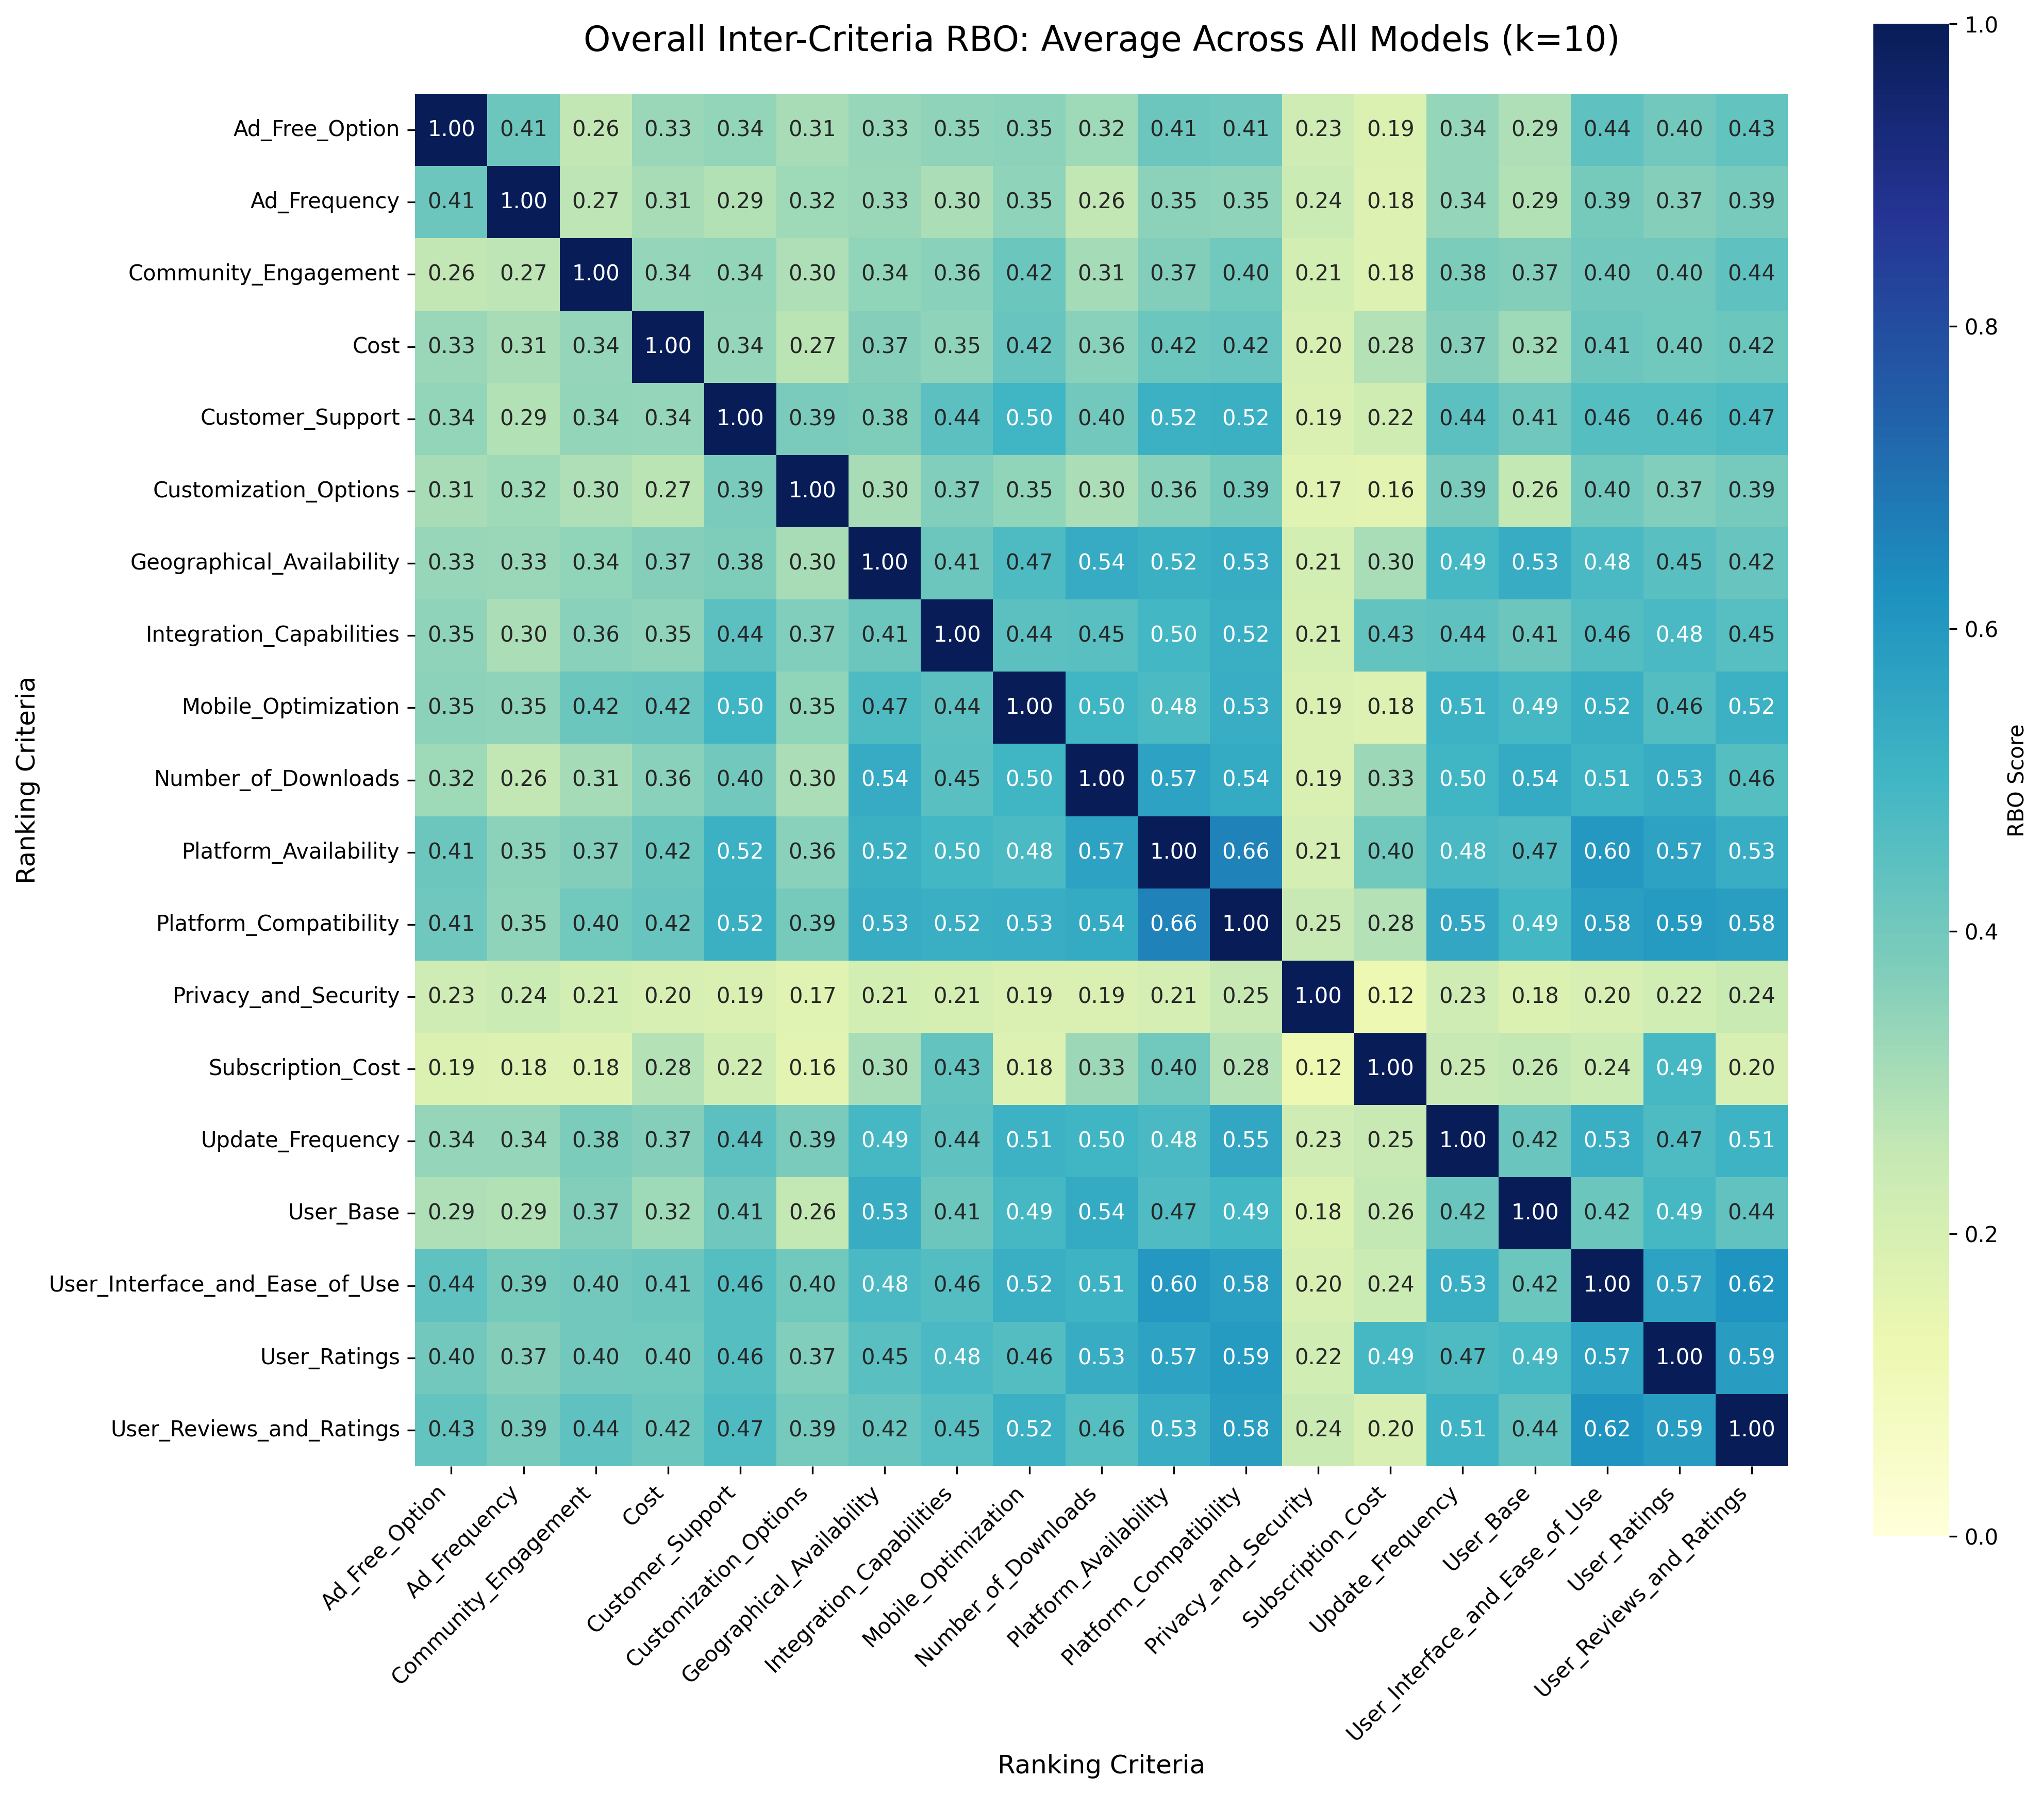

The data file committed next to this chart (first rows):
Ad_Free_Option, Ad_Frequency, Community_Engagement, Cost, Customer_Support, Customization_Options, Geographical_Availability, Integration_Capabilities, Mobile_Optimization, Number_of_Downloads, Platform_Availability, Platform_Compatibility, Privacy_and_Security, Subscription_Cost, Update_Frequency, User_Base, User_Interface_and_Ease_of_Use, User_Ratings, User_Reviews_and_Ratings
1.0, 0.4107, 0.2585, 0.3294, 0.3402, 0.3078, 0.3346, 0.3494, 0.3528, 0.3232, 0.4104, 0.4086, 0.2297, 0.1857, 0.3391, 0.2936, 0.4409, 0.3987, 0.4299
0.4107, 1.0, 0.2691, 0.3086, 0.2875, 0.3227, 0.3286, 0.2971, 0.3497, 0.258, 0.3543, 0.3509, 0.2353, 0.1796, 0.3391, 0.2853, 0.3911, 0.3653, 0.3876
0.2585, 0.2691, 1.0, 0.3359, 0.3407, 0.2962, 0.3446, 0.3568, 0.4166, 0.311, 0.3684, 0.4049, 0.2126, 0.1784, 0.3793, 0.3691, 0.3995, 0.4023, 0.4412
0.3294, 0.3086, 0.3359, 1.0, 0.3381, 0.271, 0.366, 0.3504, 0.4222, 0.3561, 0.4174, 0.4223, 0.198, 0.2847, 0.3651, 0.3227, 0.4129, 0.4029, 0.4164
0.3402, 0.2875, 0.3407, 0.3381, 1.0, 0.3861, 0.3784, 0.4449, 0.5009, 0.402, 0.5174, 0.5211, 0.1882, 0.2235, 0.4427, 0.4063, 0.4576, 0.4588, 0.4749
0.3078, 0.3227, 0.2962, 0.271, 0.3861, 1.0, 0.305, 0.3723, 0.3455, 0.2999, 0.3585, 0.3912, 0.1718, 0.1575, 0.386, 0.2576, 0.403, 0.3716, 0.3948
0.3346, 0.3286, 0.3446, 0.366, 0.3784, 0.305, 1.0, 0.4122, 0.4743, 0.5386, 0.5232, 0.5324, 0.2114, 0.3033, 0.4913, 0.5335, 0.4836, 0.4521, 0.423
0.3494, 0.2971, 0.3568, 0.3504, 0.4449, 0.3723, 0.4122, 1.0, 0.4449, 0.4504, 0.4957, 0.5248, 0.2058, 0.4314, 0.4394, 0.4109, 0.4648, 0.4835, 0.4546
0.3528, 0.3497, 0.4166, 0.4222, 0.5009, 0.3455, 0.4743, 0.4449, 1.0, 0.503, 0.4801, 0.5293, 0.1888, 0.1785, 0.5131, 0.4899, 0.5242, 0.4627, 0.5159
0.3232, 0.258, 0.311, 0.3561, 0.402, 0.2999, 0.5386, 0.4504, 0.503, 1.0, 0.567, 0.5392, 0.1898, 0.3274, 0.5032, 0.5401, 0.5097, 0.5342, 0.458
0.4104, 0.3543, 0.3684, 0.4174, 0.5174, 0.3585, 0.5232, 0.4957, 0.4801, 0.567, 1.0, 0.6624, 0.2091, 0.4028, 0.481, 0.4702, 0.6004, 0.5664, 0.5296
0.4086, 0.3509, 0.4049, 0.4223, 0.5211, 0.3912, 0.5324, 0.5248, 0.5293, 0.5392, 0.6624, 1.0, 0.2491, 0.2845, 0.5543, 0.4947, 0.5774, 0.5902, 0.5794
0.2297, 0.2353, 0.2126, 0.198, 0.1882, 0.1718, 0.2114, 0.2058, 0.1888, 0.1898, 0.2091, 0.2491, 1.0, 0.1215, 0.2284, 0.1845, 0.1969, 0.2204, 0.2384
0.1857, 0.1796, 0.1784, 0.2847, 0.2235, 0.1575, 0.3033, 0.4314, 0.1785, 0.3274, 0.4028, 0.2845, 0.1215, 1.0, 0.2463, 0.2577, 0.2366, 0.4914, 0.1965
0.3391, 0.3391, 0.3793, 0.3651, 0.4427, 0.386, 0.4913, 0.4394, 0.5131, 0.5032, 0.481, 0.5543, 0.2284, 0.2463, 1.0, 0.4195, 0.5271, 0.4737, 0.5094
0.2936, 0.2853, 0.3691, 0.3227, 0.4063, 0.2576, 0.5335, 0.4109, 0.4899, 0.5401, 0.4702, 0.4947, 0.1845, 0.2577, 0.4195, 1.0, 0.4163, 0.4884, 0.4358
0.4409, 0.3911, 0.3995, 0.4129, 0.4576, 0.403, 0.4836, 0.4648, 0.5242, 0.5097, 0.6004, 0.5774, 0.1969, 0.2366, 0.5271, 0.4163, 1.0, 0.5673, 0.6153
0.3987, 0.3653, 0.4023, 0.4029, 0.4588, 0.3716, 0.4521, 0.4835, 0.4627, 0.5342, 0.5664, 0.5902, 0.2204, 0.4914, 0.4737, 0.4884, 0.5673, 1.0, 0.5862
0.4299, 0.3876, 0.4412, 0.4164, 0.4749, 0.3948, 0.423, 0.4546, 0.5159, 0.458, 0.5296, 0.5794, 0.2384, 0.1965, 0.5094, 0.4358, 0.6153, 0.5862, 1.0
